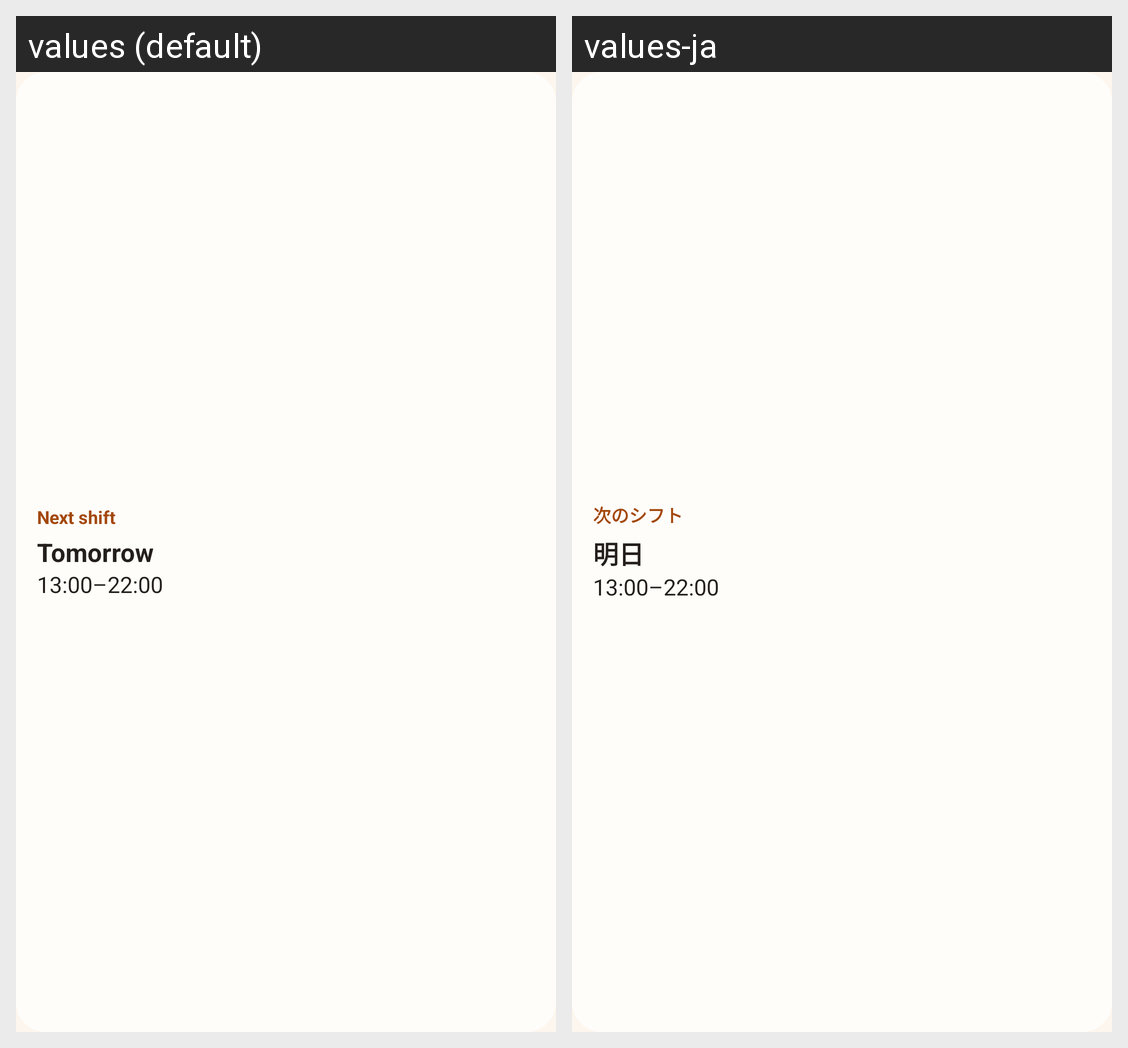

For this localized Android screen grid, give each drawn string resource with its value in every locale shown.
Android screen res/layout/widget_preview_shift.xml rendered under 2 locales, left to right: values (default), values-ja. Device: Nexus 5 (rendered at 1080×1920; each locale shown at half size, 540×960, under a caption strip naming it); theme AppTheme.
Strings drawn on this screen, with the default value and each locale's value (text and hints the layout hard-codes, and strings that could not be matched under every locale, appear in the picture but are not listed):

widget_next_shift
  values: Next shift
  values-ja: 次のシフト

widget_tomorrow
  values: Tomorrow
  values-ja: 明日

widget_preview_times
  values: 13:00–22:00
  values-ja: 13:00–22:00  [not translated; the default value is used]
